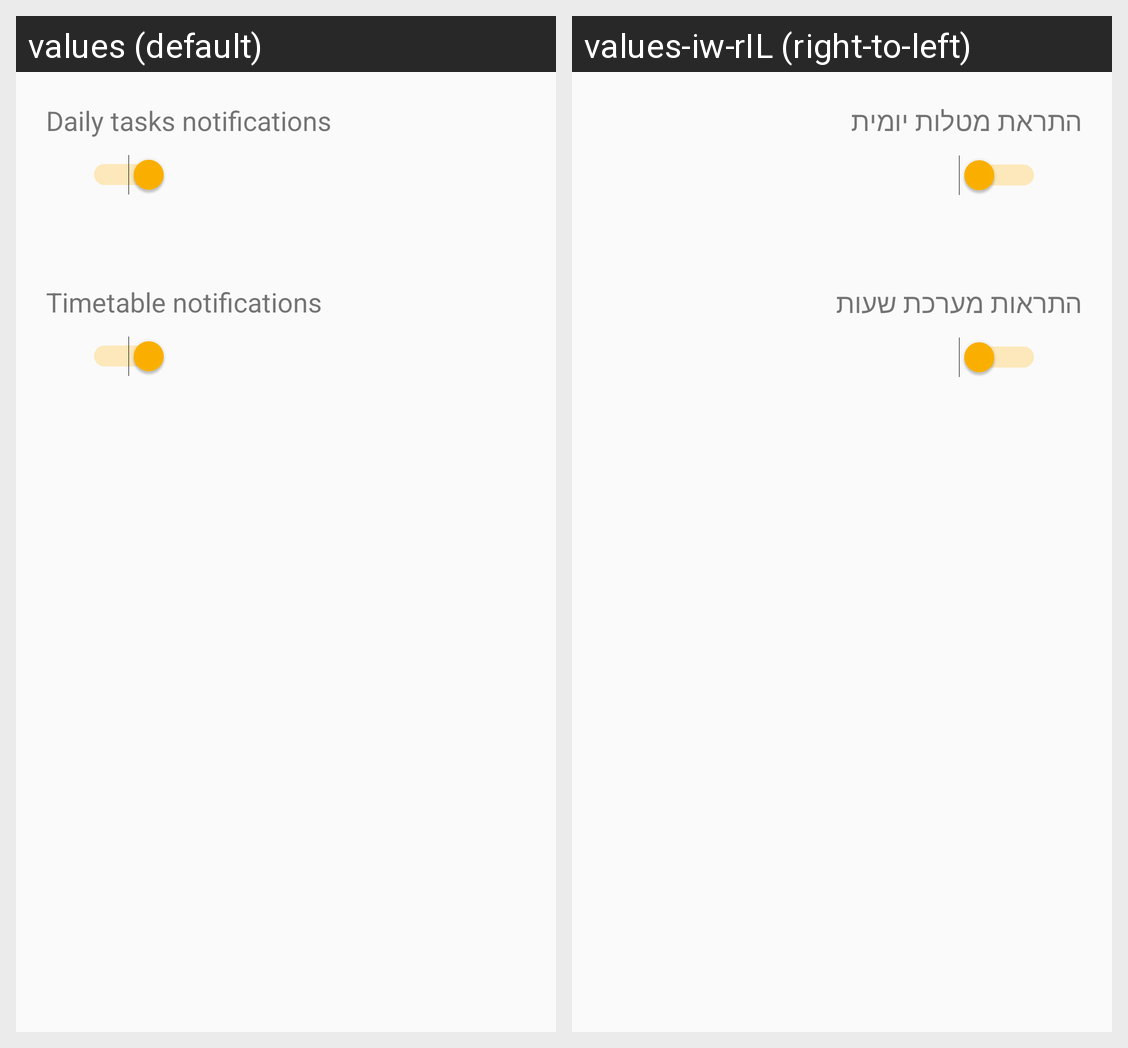

Here is an Android app screen in its default locale and in the app's own translations. Write out the translated-string differences for the strings that appear on this screen.
Android screen res/layout/fragment_notification_pref.xml rendered under 2 locales, left to right: values (default), values-iw-rIL (right-to-left). Device: Nexus 5 (rendered at 1080×1920; each locale shown at half size, 540×960, under a caption strip naming it); theme AppTheme.
Strings drawn on this screen, with the default value and each locale's value (text and hints the layout hard-codes, and strings that could not be matched under every locale, appear in the picture but are not listed):

daily_tasks_notifications_label
  values: Daily tasks notifications
  values-iw-rIL: התראת מטלות יומית

timetable_notifications_label
  values: Timetable notifications
  values-iw-rIL: התראות מערכת שעות
